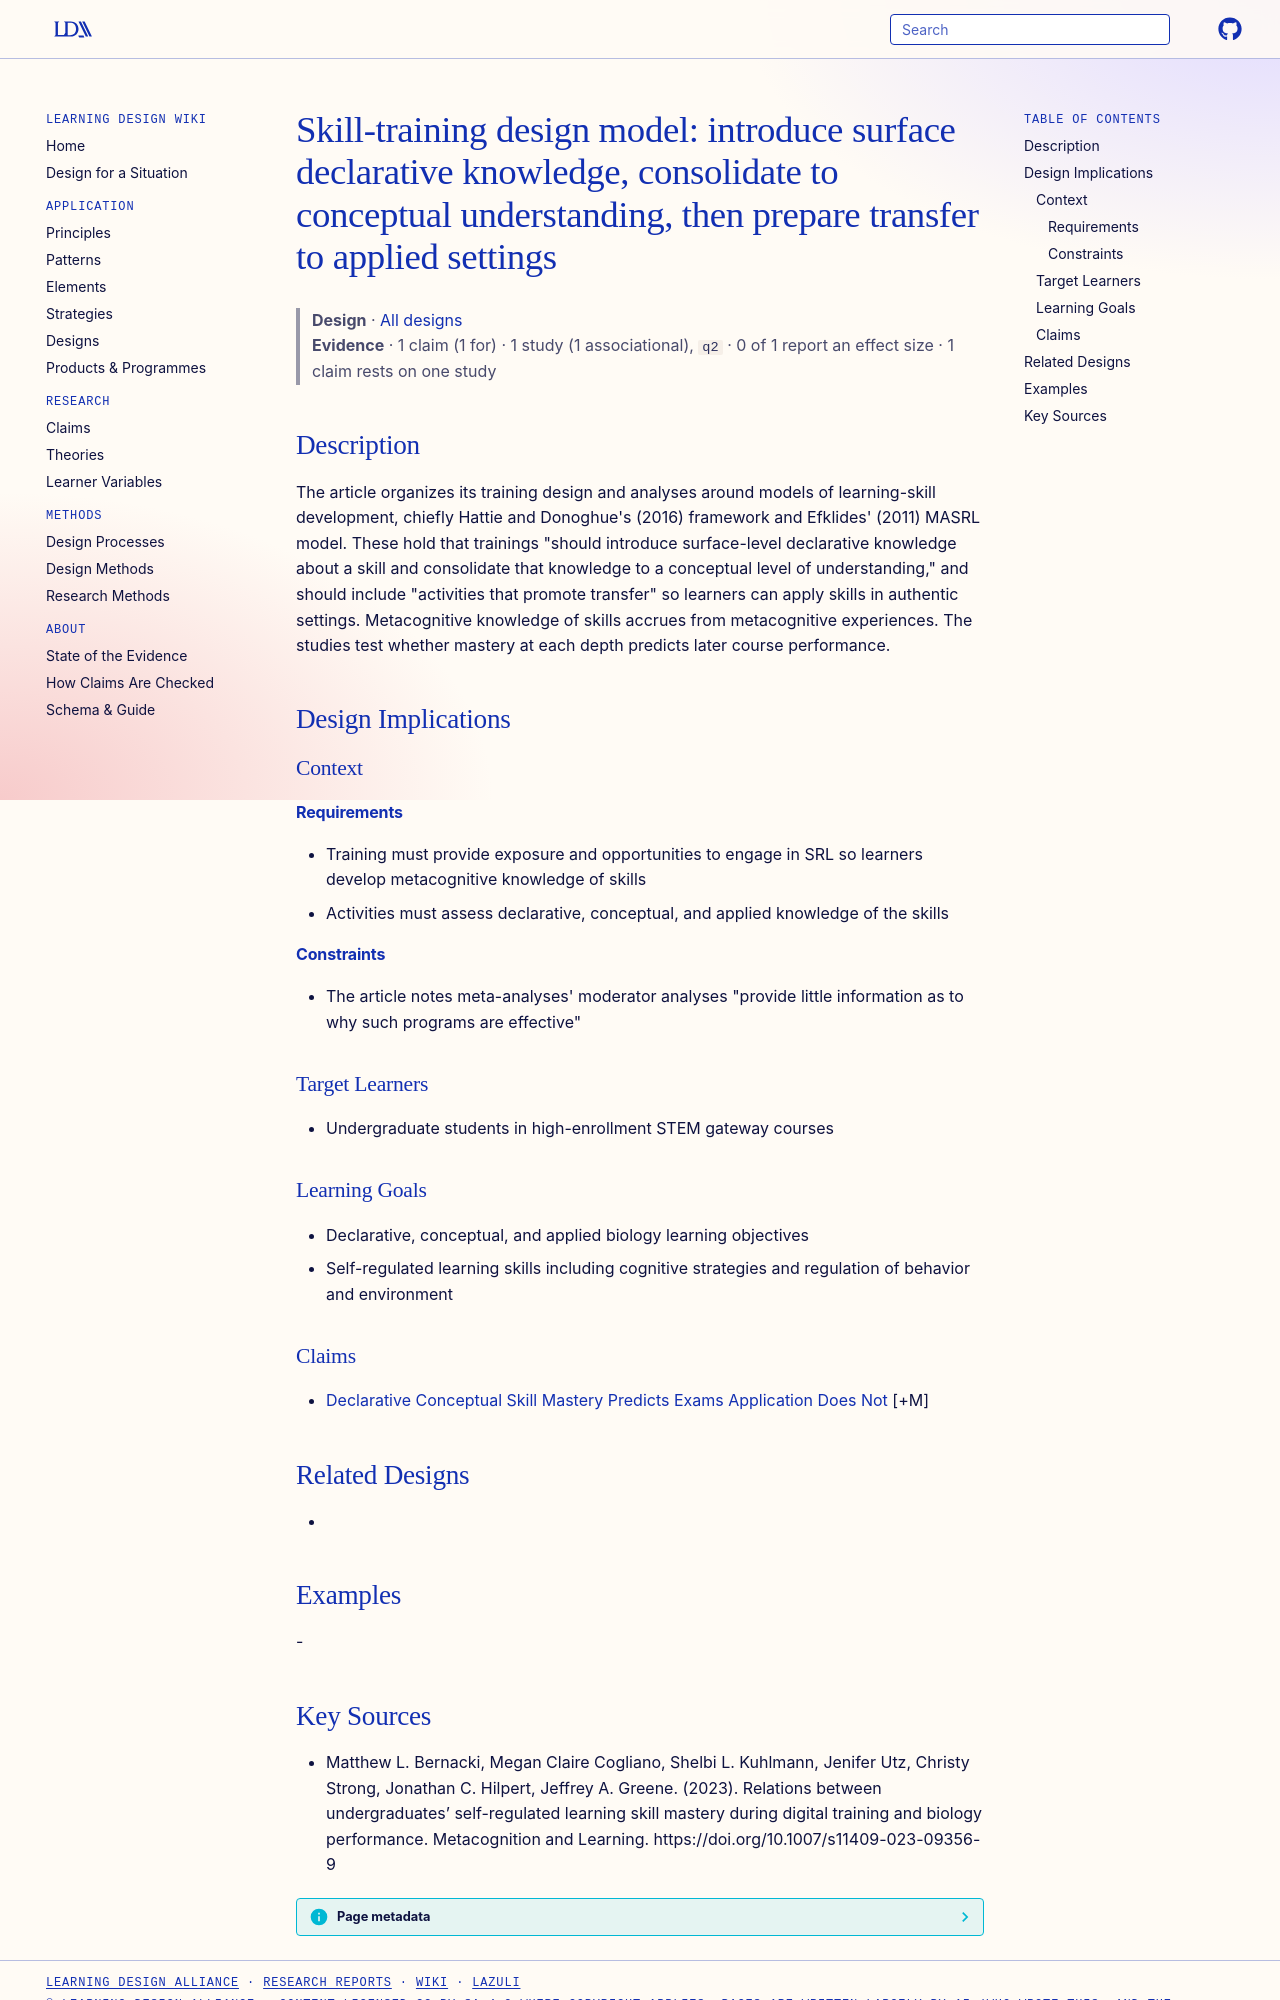

repository: Learning-Design-Alliance/learning-wiki · page: designs/skill-training-depth-of-knowledge-design-model/index.html · generator: mkdocs

---
type: design
id: skill-training-depth-of-knowledge-design-model
title: "Skill-training design model: introduce surface declarative knowledge, consolidate to conceptual understanding, then prepare transfer to applied settings"
description: "The article organizes its training design and analyses around models of learning-skill development, chiefly Hattie and Donoghue's (2016) framework and Efklides' (2011) MASRL model."
status: review
generated:
  by: "process:settle-candidates"
  at: 2026-10-19
sources:
  - id: matthew-l-bernacki-2023
    resource: "https://doi.org/10.1007/s11409-023-09356-9"
    title: "Matthew L. Bernacki, Megan Claire Cogliano, Shelbi L. Kuhlmann, Jenifer Utz, Christy Strong, Jonathan C. Hilpert, Jeffrey A. Greene. (2023). Relations between undergraduates’ self-regulated learning skill mastery during digital training and biology performance. Metacognition and Learning. https://doi.org/10.1007/s11409-023-09356-9"
    author: Matthew L. Bernacki, Megan Claire Cogliano, Shelbi L. Kuhlmann, Jenifer Utz, Christy Strong, Jonathan C. Hilpert, Jeffrey A. Greene
---

# Skill-training design model: introduce surface declarative knowledge, consolidate to conceptual understanding, then prepare transfer to applied settings

> **Design** · [All designs](index.md)
> **Evidence** · 1 claim (1 for) · 1 study (1 associational), `q2` · 0 of 1 report an effect size · 1 claim rests on one study

## Description
The article organizes its training design and analyses around models of learning-skill development, chiefly Hattie and Donoghue's (2016) framework and Efklides' (2011) MASRL model. These hold that trainings "should introduce surface-level declarative knowledge about a skill and consolidate that knowledge to a conceptual level of understanding," and should include "activities that promote transfer" so learners can apply skills in authentic settings. Metacognitive knowledge of skills accrues from metacognitive experiences. The studies test whether mastery at each depth predicts later course performance.

## Design Implications

### Context
#### Requirements
- Training must provide exposure and opportunities to engage in SRL so learners develop metacognitive knowledge of skills
- Activities must assess declarative, conceptual, and applied knowledge of the skills
#### Constraints
- The article notes meta-analyses' moderator analyses "provide little information as to why such programs are effective"

### Target Learners
- Undergraduate students in high-enrollment STEM gateway courses

### Learning Goals
- Declarative, conceptual, and applied biology learning objectives
- Self-regulated learning skills including cognitive strategies and regulation of behavior and environment

### Claims
- [Declarative Conceptual Skill Mastery Predicts Exams Application Does Not](../claims/declarative-conceptual-skill-mastery-predicts-exams-application-does-not.md) [+M]

## Related Designs
- 

## Examples
-
